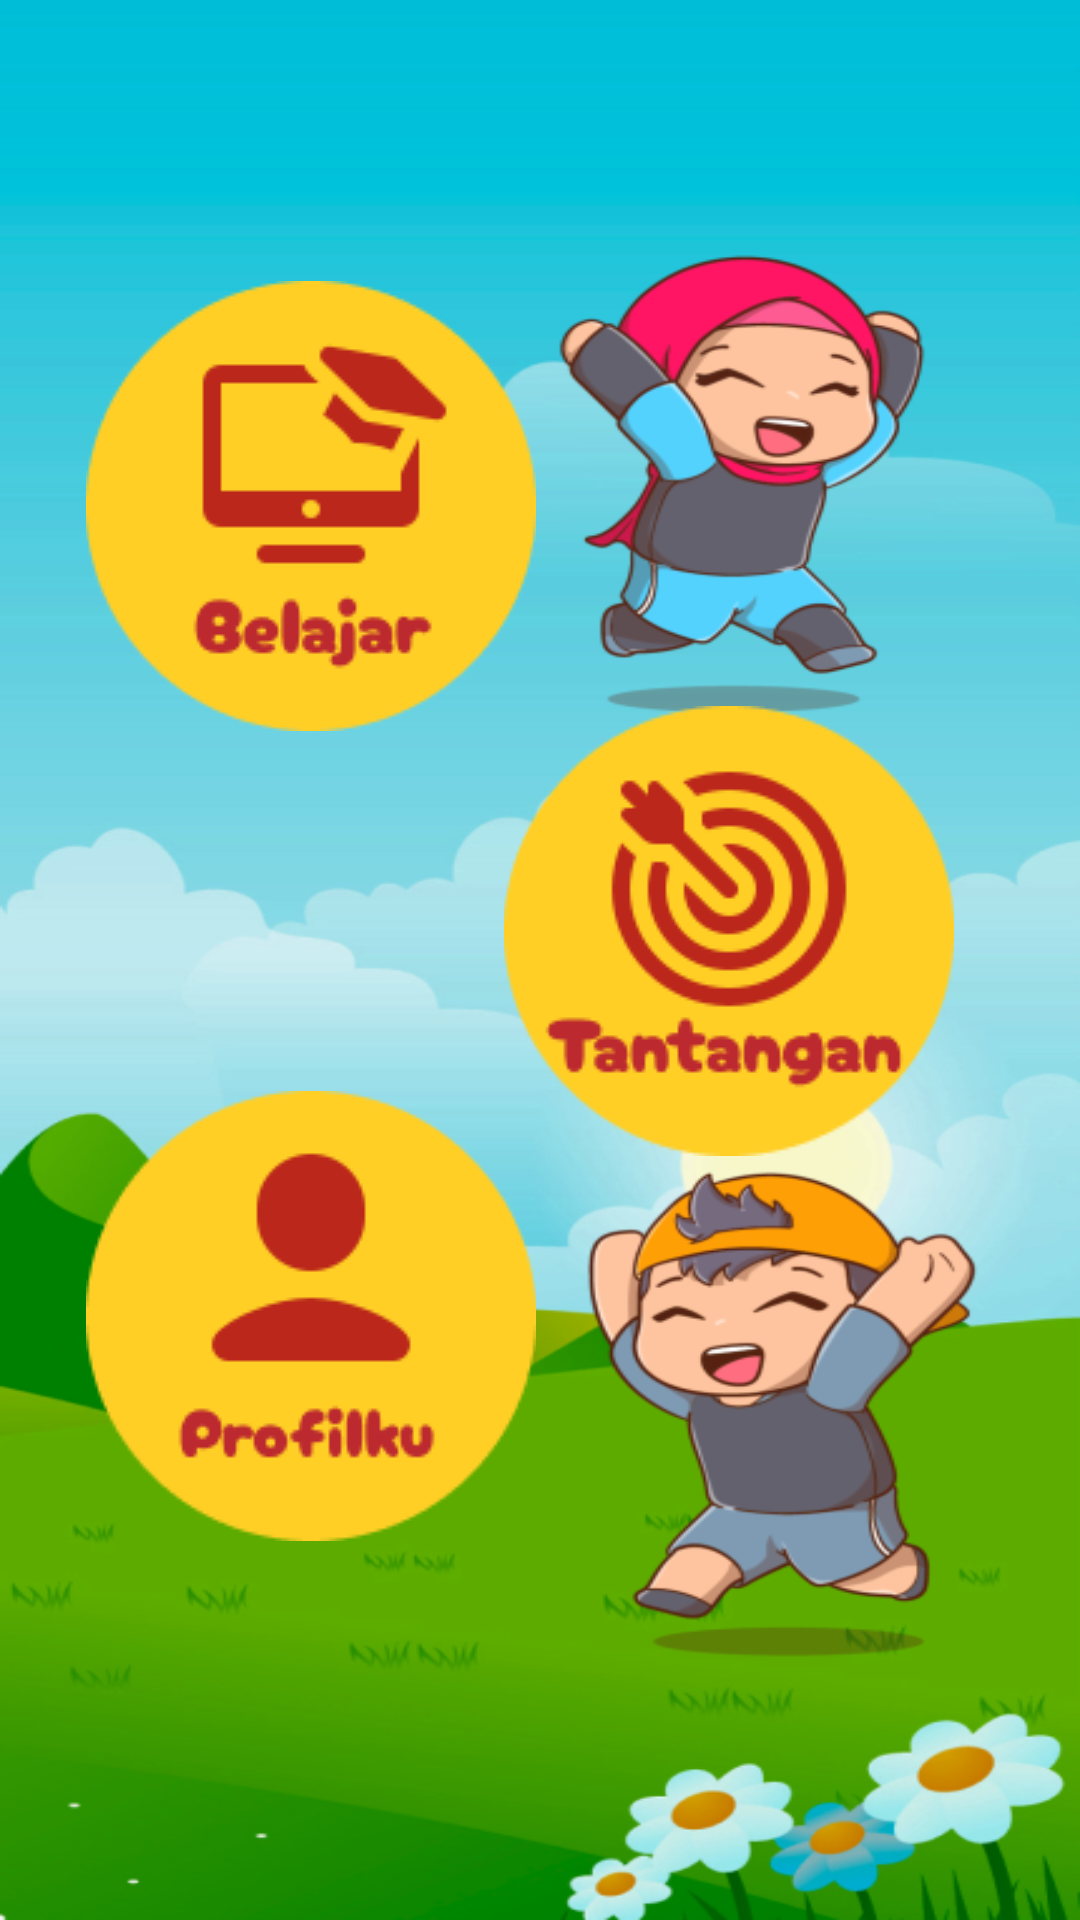

Here is an Android app screen rendered from its layout file. Give the layout XML and the strings, colors and styles it references.
<!-- AndroidManifest.xml: application theme Theme.AppNobleKids -->
<!-- res/layout/activity_home.xml -->
<?xml version="1.0" encoding="utf-8"?>
<androidx.constraintlayout.widget.ConstraintLayout xmlns:android="http://schemas.android.com/apk/res/android"
    xmlns:app="http://schemas.android.com/apk/res-auto"
    xmlns:tools="http://schemas.android.com/tools"
    android:layout_width="match_parent"
    android:layout_height="match_parent"
    tools:context=".HomeActivity">

    <ImageView
        android:id="@+id/image_bg"
        android:layout_width="match_parent"
        android:layout_height="match_parent"
        android:scaleType="fitXY"
        android:src="@drawable/beranda"
        tools:layout_editor_absoluteX="0dp"
        tools:layout_editor_absoluteY="65dp" />

    <ImageView
        android:id="@+id/button_learning"
        android:layout_width="wrap_content"
        android:layout_height="wrap_content"
        android:src="@drawable/button_belajar"
        app:layout_constraintBottom_toBottomOf="@+id/image_bg"
        app:layout_constraintEnd_toEndOf="parent"
        app:layout_constraintHorizontal_bias="0.137"
        app:layout_constraintStart_toStartOf="parent"
        app:layout_constraintTop_toTopOf="parent"
        app:layout_constraintVertical_bias="0.191" />

    <ImageView
        android:id="@+id/button_tantangan"
        android:layout_width="wrap_content"
        android:layout_height="wrap_content"
        android:src="@drawable/button_tantangan"
        app:layout_constraintBottom_toBottomOf="@+id/image_bg"
        app:layout_constraintEnd_toEndOf="parent"
        app:layout_constraintHorizontal_bias="0.8"
        app:layout_constraintStart_toStartOf="parent"
        app:layout_constraintTop_toTopOf="parent"
        app:layout_constraintVertical_bias="0.48" />

    <ImageView
        android:id="@+id/button_profil"
        android:layout_width="wrap_content"
        android:layout_height="wrap_content"
        android:src="@drawable/button_profil"
        app:layout_constraintBottom_toBottomOf="parent"
        app:layout_constraintEnd_toEndOf="parent"
        app:layout_constraintHorizontal_bias="0.137"
        app:layout_constraintStart_toStartOf="parent"
        app:layout_constraintTop_toBottomOf="@+id/button_learning"
        app:layout_constraintVertical_bias="0.487" />


</androidx.constraintlayout.widget.ConstraintLayout>
<!-- resources referenced by this layout -->
<resources>
  <!-- drawable beranda: png bitmap (drawable, 184716 bytes) -->
  <!-- drawable button_belajar: png bitmap (drawable, 5482 bytes) -->
  <!-- drawable button_profil: png bitmap (drawable, 5004 bytes) -->
  <!-- drawable button_tantangan: png bitmap (drawable, 8597 bytes) -->
  <style name="Theme.AppNobleKids" parent="Base.Theme.AppNobleKids" />
  <style name="Base.Theme.AppNobleKids" parent="Theme.Material3.DayNight.NoActionBar">
          <item name="colorPrimary">#FFCF25</item>
      </style>
</resources>
